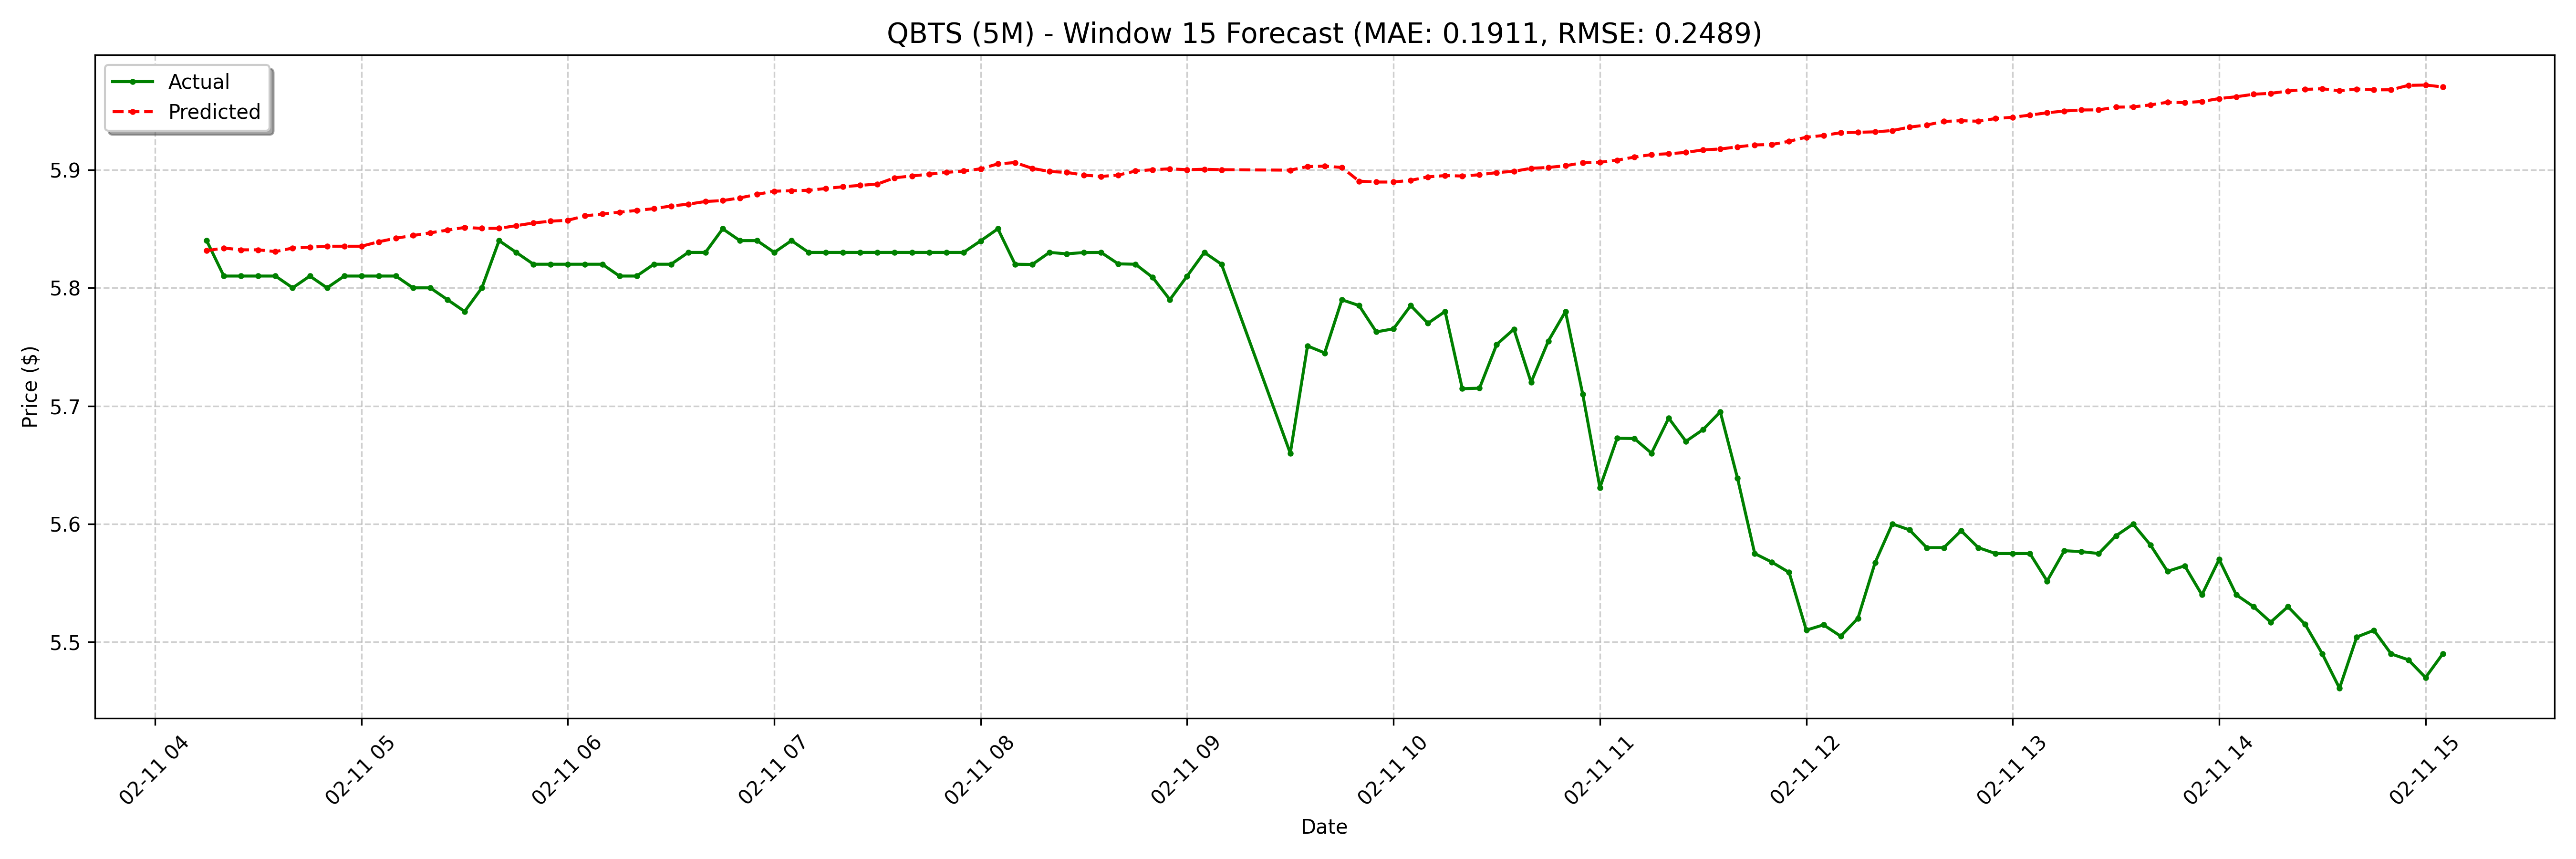

The file beside this chart, header and first rows:
date, actual, forecast
2025-02-11 04:15:00-05:00, 5.84, 5.831
2025-02-11 04:20:00-05:00, 5.81, 5.834
2025-02-11 04:25:00-05:00, 5.81, 5.832
2025-02-11 04:30:00-05:00, 5.81, 5.832
2025-02-11 04:35:00-05:00, 5.81, 5.831
2025-02-11 04:40:00-05:00, 5.8, 5.834
2025-02-11 04:45:00-05:00, 5.81, 5.834
2025-02-11 04:50:00-05:00, 5.8, 5.835
2025-02-11 04:55:00-05:00, 5.81, 5.835
2025-02-11 05:00:00-05:00, 5.81, 5.835
2025-02-11 05:05:00-05:00, 5.81, 5.839
2025-02-11 05:10:00-05:00, 5.81, 5.842
2025-02-11 05:15:00-05:00, 5.8, 5.844
2025-02-11 05:20:00-05:00, 5.8, 5.847
2025-02-11 05:25:00-05:00, 5.79, 5.849
2025-02-11 05:30:00-05:00, 5.78, 5.851
2025-02-11 05:35:00-05:00, 5.8, 5.85
2025-02-11 05:40:00-05:00, 5.84, 5.85
2025-02-11 05:45:00-05:00, 5.83, 5.853
2025-02-11 05:50:00-05:00, 5.82, 5.855
2025-02-11 05:55:00-05:00, 5.82, 5.856
2025-02-11 06:00:00-05:00, 5.82, 5.857
2025-02-11 06:05:00-05:00, 5.82, 5.861
2025-02-11 06:10:00-05:00, 5.82, 5.863
2025-02-11 06:15:00-05:00, 5.81, 5.864
2025-02-11 06:20:00-05:00, 5.81, 5.866
2025-02-11 06:25:00-05:00, 5.82, 5.867
2025-02-11 06:30:00-05:00, 5.82, 5.869
2025-02-11 06:35:00-05:00, 5.83, 5.871
2025-02-11 06:40:00-05:00, 5.83, 5.873
2025-02-11 06:45:00-05:00, 5.85, 5.874
2025-02-11 06:50:00-05:00, 5.84, 5.876
2025-02-11 06:55:00-05:00, 5.84, 5.879
2025-02-11 07:00:00-05:00, 5.83, 5.882
2025-02-11 07:05:00-05:00, 5.84, 5.882
2025-02-11 07:10:00-05:00, 5.83, 5.883
2025-02-11 07:15:00-05:00, 5.83, 5.884
2025-02-11 07:20:00-05:00, 5.83, 5.886
2025-02-11 07:25:00-05:00, 5.83, 5.887
2025-02-11 07:30:00-05:00, 5.83, 5.888
2025-02-11 07:35:00-05:00, 5.83, 5.893
2025-02-11 07:40:00-05:00, 5.83, 5.895
2025-02-11 07:45:00-05:00, 5.83, 5.896
2025-02-11 07:50:00-05:00, 5.83, 5.898
2025-02-11 07:55:00-05:00, 5.83, 5.899
2025-02-11 08:00:00-05:00, 5.84, 5.901
2025-02-11 08:05:00-05:00, 5.85, 5.905
2025-02-11 08:10:00-05:00, 5.82, 5.906
2025-02-11 08:15:00-05:00, 5.82, 5.901
2025-02-11 08:20:00-05:00, 5.83, 5.899
2025-02-11 08:25:00-05:00, 5.829, 5.898
2025-02-11 08:30:00-05:00, 5.83, 5.895
2025-02-11 08:35:00-05:00, 5.83, 5.894
2025-02-11 08:40:00-05:00, 5.82, 5.895
2025-02-11 08:45:00-05:00, 5.82, 5.899
2025-02-11 08:50:00-05:00, 5.809, 5.9
2025-02-11 08:55:00-05:00, 5.79, 5.901
2025-02-11 09:00:00-05:00, 5.81, 5.9
2025-02-11 09:05:00-05:00, 5.83, 5.9
2025-02-11 09:10:00-05:00, 5.82, 5.9
... 68 more rows
